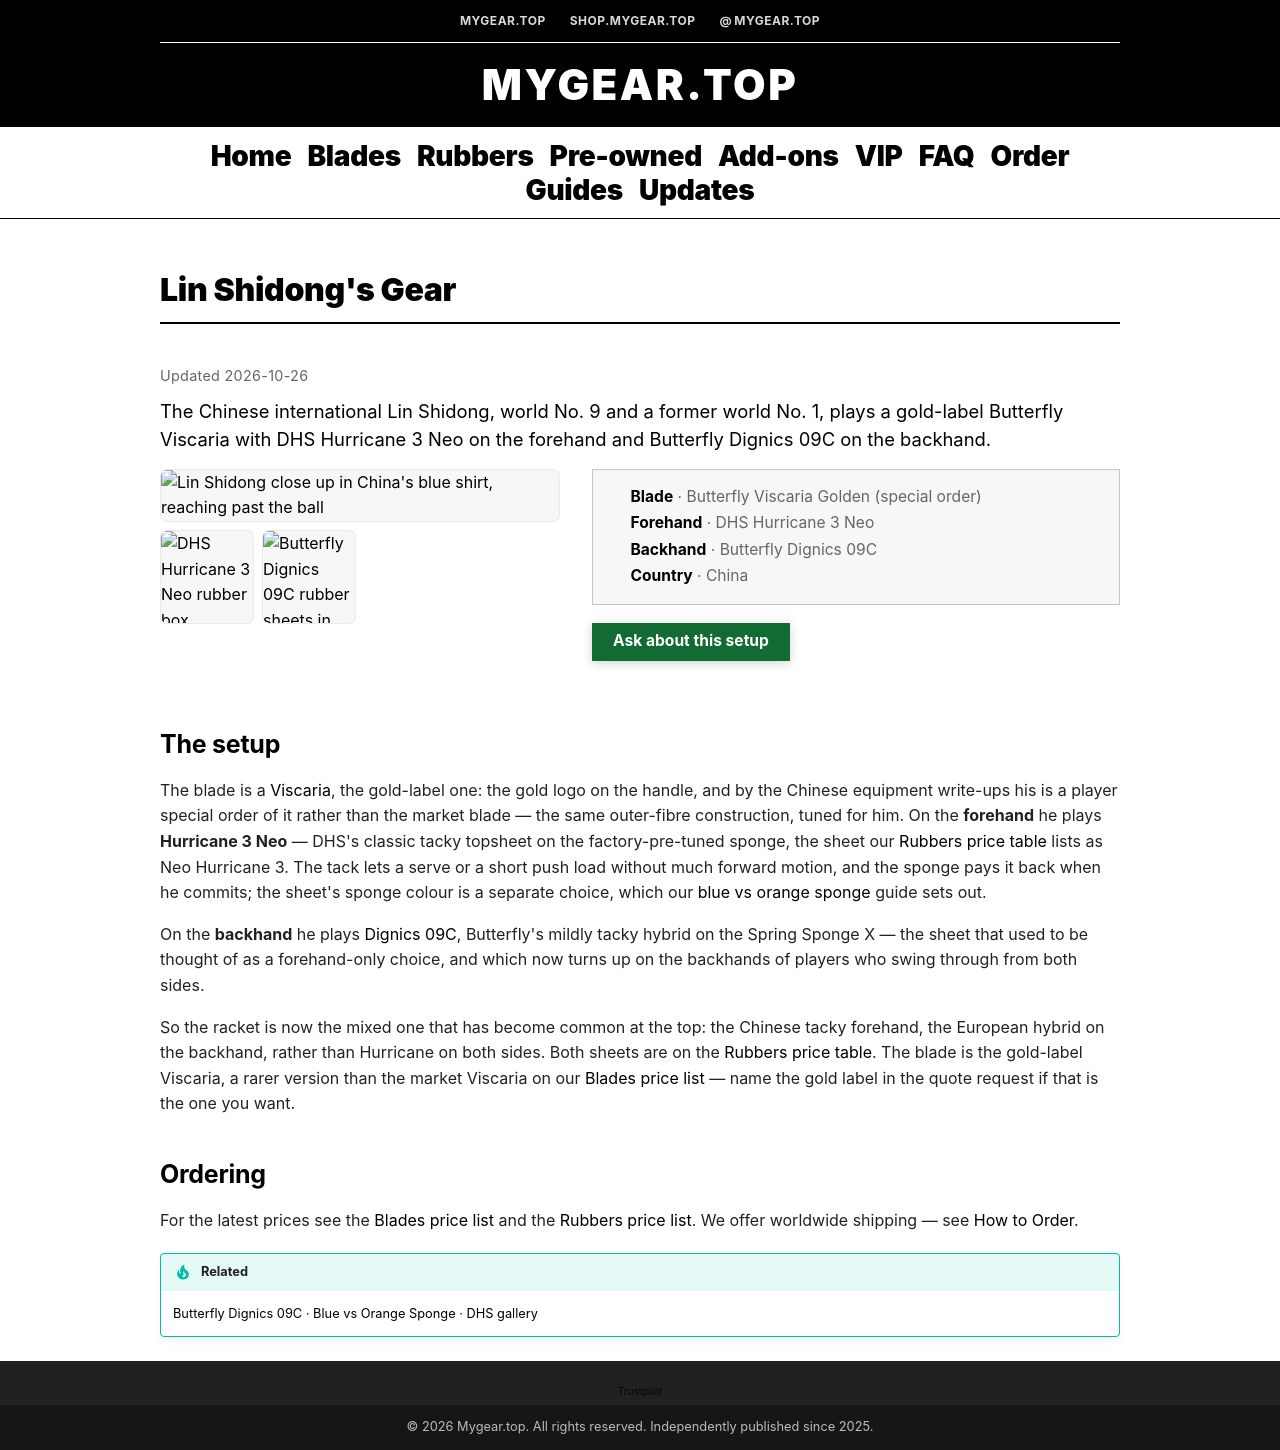

repository: foucent/mygear-wiki · page: gear/lin-shidong/index.html · generator: mkdocs

---
title: "Lin Shidong's Gear: Viscaria Golden, Hurricane 3 Neo, Dignics 09C | MyGear.Top"
description: "The setup Lin Shidong plays: a gold-label Butterfly Viscaria with DHS Hurricane 3 Neo on the forehand and Butterfly Dignics 09C on the backhand."
updated: "2026-10-26"
---

# Lin Shidong's Gear

<p class="mg-prod-lead">The Chinese international Lin Shidong, world No. 9 and a former world No. 1, plays a gold-label Butterfly Viscaria with DHS Hurricane 3 Neo on the forehand and Butterfly Dignics 09C on the backhand.</p>

<div class="mg-prod" markdown="0">

  <div class="mg-prod__media">
    <div class="mg-gallery mg-gallery--prod" markdown="0">
      <a href="/images/lin-shidong/cover.webp"><img src="/images/lin-shidong/cover.thumb.webp" data-full-src="/images/lin-shidong/cover.webp" srcset="/images/lin-shidong/cover.thumb-240.webp 240w, /images/lin-shidong/cover.thumb-480.webp 480w, /images/lin-shidong/cover.thumb.webp 720w, /images/lin-shidong/cover.thumb-1000.webp 1000w, /images/lin-shidong/cover.webp 1200w" sizes="(max-width: 759.98px) 88vw, 480px" alt="Lin Shidong close up in China's blue shirt, reaching past the ball" width="1200" height="800" decoding="async"></a>
      <a href="/images/lin-shidong/forehand.webp"><img src="/images/lin-shidong/forehand.webp" alt="DHS Hurricane 3 Neo rubber box" width="450" height="450" loading="lazy" decoding="async"></a>
      <a href="/images/dignics-09c/01.jpg"><img src="/images/dignics-09c/01.thumb.webp" data-full-src="/images/dignics-09c/01.jpg" srcset="/images/dignics-09c/01.thumb-240.webp 240w, /images/dignics-09c/01.thumb-480.webp 480w, /images/dignics-09c/01.thumb.webp 600w" sizes="(max-width: 759.98px) 46vw, 480px" alt="Butterfly Dignics 09C rubber sheets in red and black" loading="lazy" decoding="async"></a>
    </div>
  </div>

  <div class="mg-prod__facts">
    <ul class="mg-prod-specs">
      <li><strong>Blade</strong> · Butterfly Viscaria Golden (special order)</li>
      <li><strong>Forehand</strong> · DHS Hurricane 3 Neo</li>
      <li><strong>Backhand</strong> · Butterfly Dignics 09C</li>
      <li><strong>Country</strong> · China</li>
    </ul>
    <p class="mg-prod-cta">
      <a class="mg-home-hero__btn mg-home-hero__btn--primary" href="https://wa.me/8618627156285?text=Hi%2C%20I%27d%20like%20a%20quote%20for%20a%20Viscaria%20with%20Hurricane%203%20Neo%20on%20the%20forehand%20and%20Dignics%2009C%20on%20the%20backhand.%0D%0A%0D%0AShip%20to%20(city%20%2F%20postal%20code)%3A%0D%0A%0D%0A">Ask about this setup</a>
    </p>
  </div>

</div>

## The setup

The blade is a [Viscaria](viscaria.md), the gold-label one: the gold logo on the handle, and by the Chinese equipment write-ups his is a player special order of it rather than the market blade — the same outer-fibre construction, tuned for him. On the **forehand** he plays **Hurricane 3 Neo** — DHS's classic tacky topsheet on the factory-pre-tuned sponge, the sheet our [Rubbers price table](../rubbers.md) lists as Neo Hurricane 3. The tack lets a serve or a short push load without much forward motion, and the sponge pays it back when he commits; the sheet's sponge colour is a separate choice, which our [blue vs orange sponge](../guide/hurricane-blue-vs-orange-sponge.md) guide sets out.

On the **backhand** he plays [Dignics 09C](dignics-09c.md), Butterfly's mildly tacky hybrid on the Spring Sponge X — the sheet that used to be thought of as a forehand-only choice, and which now turns up on the backhands of players who swing through from both sides.

So the racket is now the mixed one that has become common at the top: the Chinese tacky forehand, the European hybrid on the backhand, rather than Hurricane on both sides. Both sheets are on the [Rubbers price table](../rubbers.md). The blade is the gold-label Viscaria, a rarer version than the market Viscaria on our [Blades price list](../blades.md) — name the gold label in the quote request if that is the one you want.

## Ordering

For the latest prices see the [Blades price list](../blades.md) and the [Rubbers price list](../rubbers.md). We offer worldwide shipping — see [How to Order](../order.md).

!!! tip "Related"
    [Butterfly Dignics 09C](dignics-09c.md) · [Blue vs Orange Sponge](../guide/hurricane-blue-vs-orange-sponge.md) · [DHS gallery](dhs.md)
